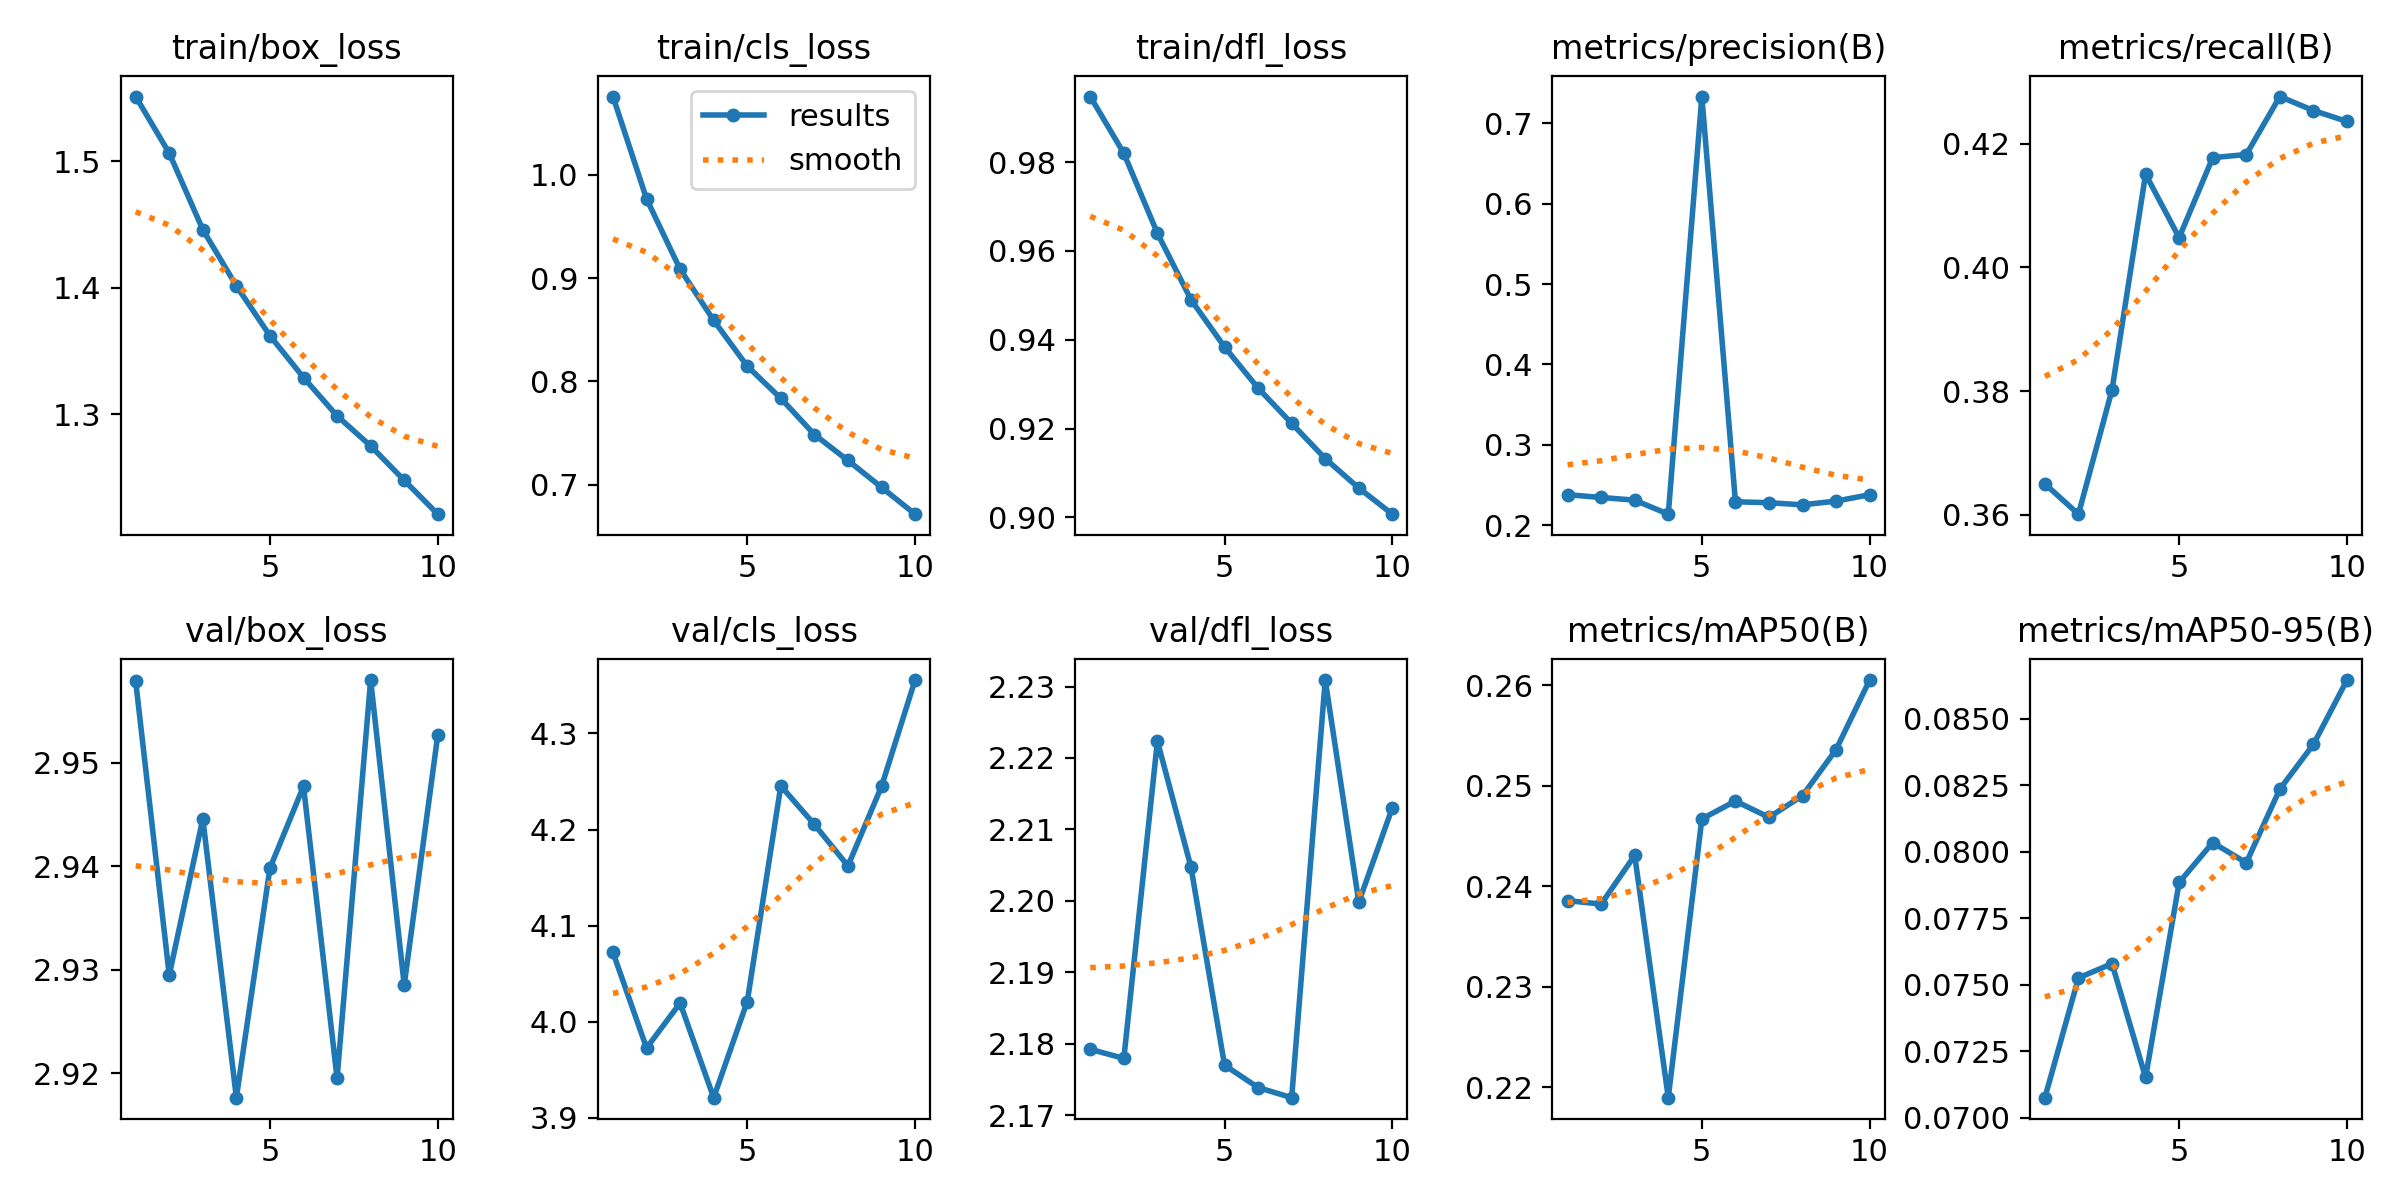

Source data for this figure (header and first rows):
epoch, time, train/box_loss, train/cls_loss, train/dfl_loss, metrics/precision(B), metrics/recall(B), metrics/mAP50(B), metrics/mAP50-95(B), val/box_loss, val/cls_loss, val/dfl_loss, lr/pg0, lr/pg1, lr/pg2
1, 1022, 1.551, 1.076, 0.9948, 0.2378, 0.365, 0.2386, 0.07075, 2.958, 4.072, 2.179, 0.0005556, 0.0005556, 0.0005556
2, 2021, 1.506, 0.9767, 0.982, 0.2344, 0.3601, 0.2382, 0.07525, 2.929, 3.973, 2.178, 0.001001, 0.001001, 0.001001
3, 3010, 1.446, 0.9085, 0.964, 0.231, 0.3802, 0.2431, 0.07579, 2.945, 4.019, 2.222, 0.001337, 0.001337, 0.001337
4, 4007, 1.402, 0.8591, 0.949, 0.2136, 0.4151, 0.219, 0.07151, 2.918, 3.921, 2.205, 0.001172, 0.001172, 0.001172
5, 4985, 1.362, 0.8147, 0.9384, 0.7333, 0.4048, 0.2467, 0.07884, 2.94, 4.021, 2.177, 0.001007, 0.001007, 0.001007
6, 5964, 1.329, 0.7836, 0.9291, 0.2291, 0.4178, 0.2485, 0.08034, 2.948, 4.245, 2.174, 0.0008418, 0.0008418, 0.0008418
7, 6939, 1.299, 0.7485, 0.9212, 0.2278, 0.4183, 0.2469, 0.07958, 2.92, 4.205, 2.172, 0.0006768, 0.0006768, 0.0006768
8, 7907, 1.275, 0.7234, 0.9132, 0.2252, 0.4276, 0.249, 0.08235, 2.958, 4.162, 2.231, 0.0005118, 0.0005118, 0.0005118
9, 8876, 1.248, 0.6974, 0.9066, 0.2298, 0.4254, 0.2536, 0.08403, 2.929, 4.245, 2.2, 0.0003467, 0.0003467, 0.0003467
10, 9845, 1.221, 0.6714, 0.9007, 0.2378, 0.4236, 0.2605, 0.08645, 2.953, 4.356, 2.213, 0.0001817, 0.0001817, 0.0001817
